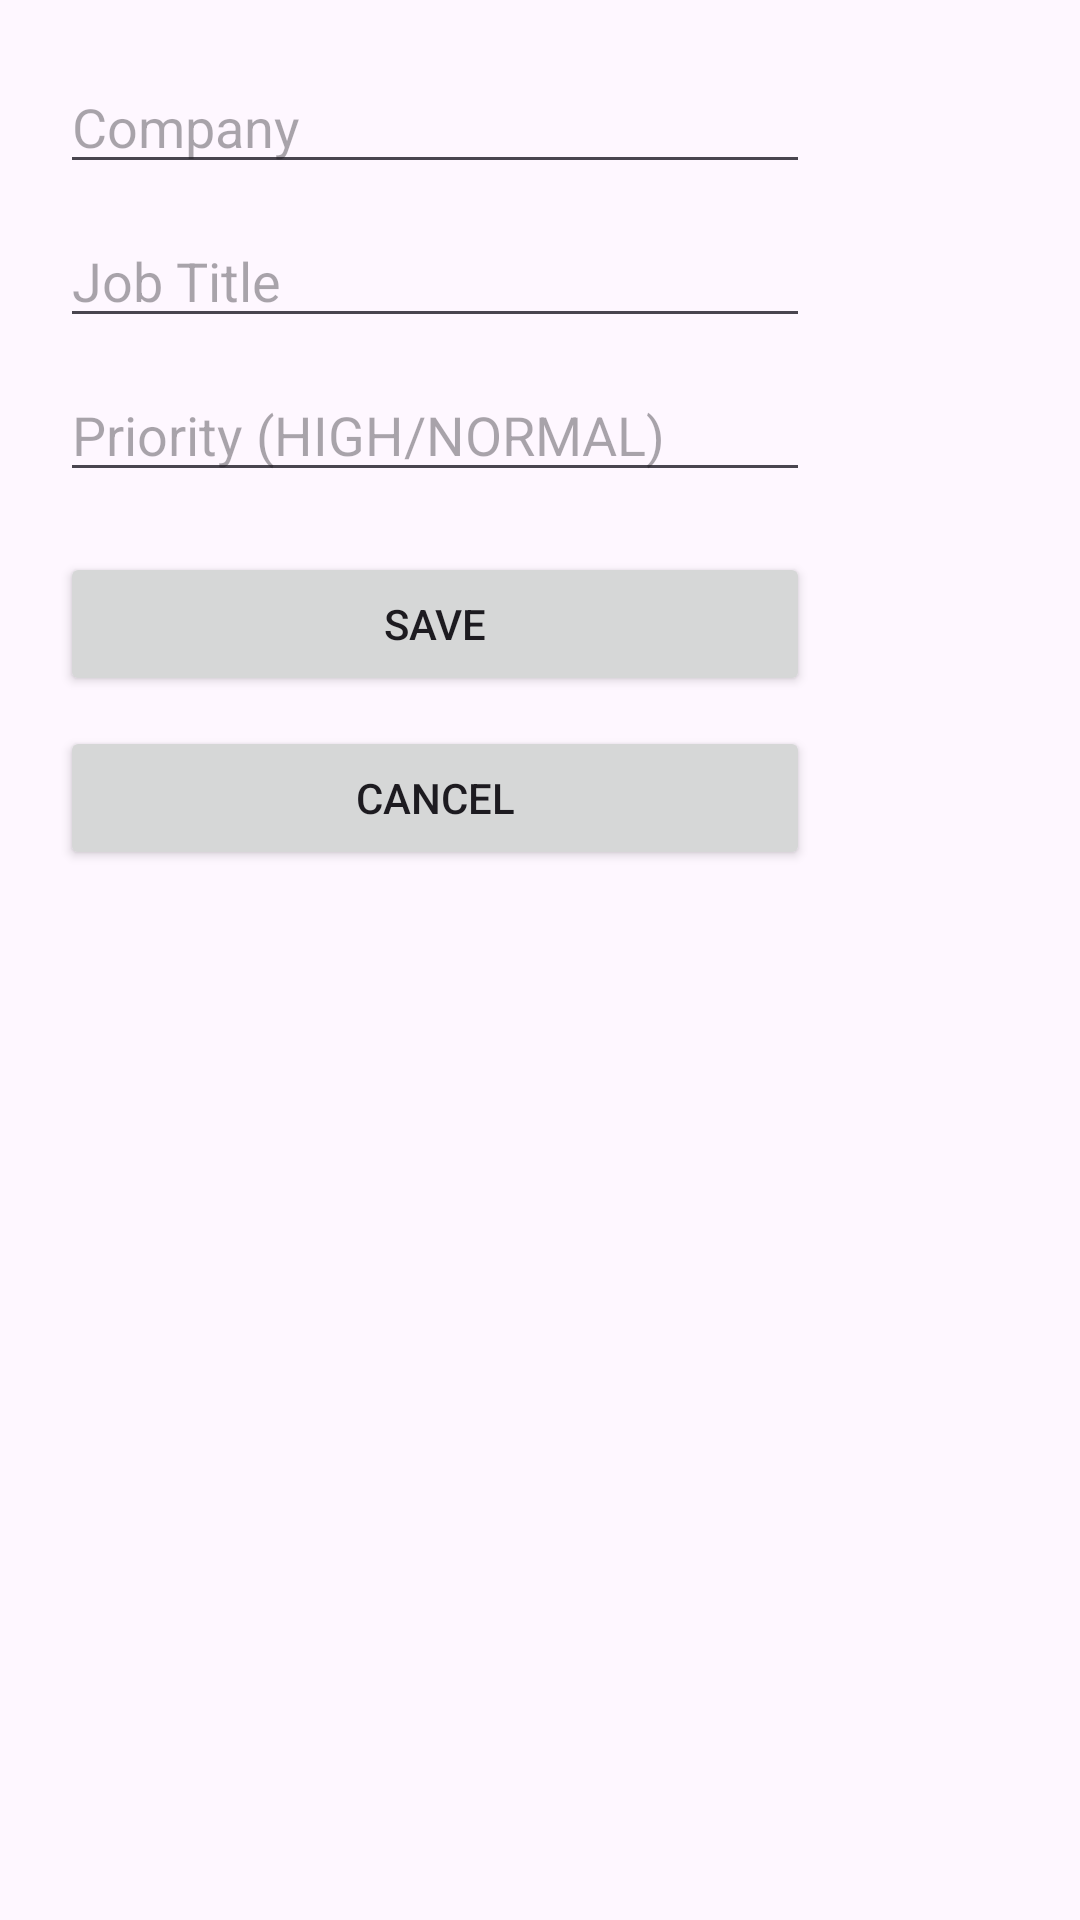

The Android layout XML behind this screen, and the referenced resources:
<!-- AndroidManifest.xml: application theme Theme.EmirKilic_HW2 -->
<!-- res/layout/dialog_add_job.xml -->
<?xml version="1.0" encoding="utf-8"?>
<ScrollView xmlns:android="http://schemas.android.com/apk/res/android"
    android:layout_width="wrap_content"
    android:layout_height="wrap_content"
    android:padding="20dp">

    <LinearLayout
        android:layout_width="wrap_content"
        android:layout_height="wrap_content"
        android:orientation="vertical">

        <EditText
            android:id="@+id/etCompany"
            android:layout_width="250dp"
            android:layout_height="wrap_content"
            android:hint="Company" />

        <EditText
            android:id="@+id/etTitle"
            android:layout_width="250dp"
            android:layout_height="wrap_content"
            android:hint="Job Title"
            android:layout_marginTop="10dp"/>

        <EditText
            android:id="@+id/etPriority"
            android:layout_width="250dp"
            android:layout_height="wrap_content"
            android:hint="Priority (HIGH/NORMAL)"
            android:layout_marginTop="10dp"/>

        <Button
            android:id="@+id/btnSave"
            android:layout_width="match_parent"
            android:layout_height="wrap_content"
            android:text="Save"
            android:layout_marginTop="20dp"/>

        <Button
            android:id="@+id/btnCancel"
            android:layout_width="match_parent"
            android:layout_height="wrap_content"
            android:text="Cancel"
            android:layout_marginTop="10dp"/>
    </LinearLayout>

</ScrollView>
<!-- resources referenced by this layout -->
<resources>
  <style name="Theme.EmirKilic_HW2" parent="Base.Theme.EmirKilic_HW2" />
  <style name="Base.Theme.EmirKilic_HW2" parent="Theme.Material3.DayNight.NoActionBar">
          
          
      </style>
</resources>
